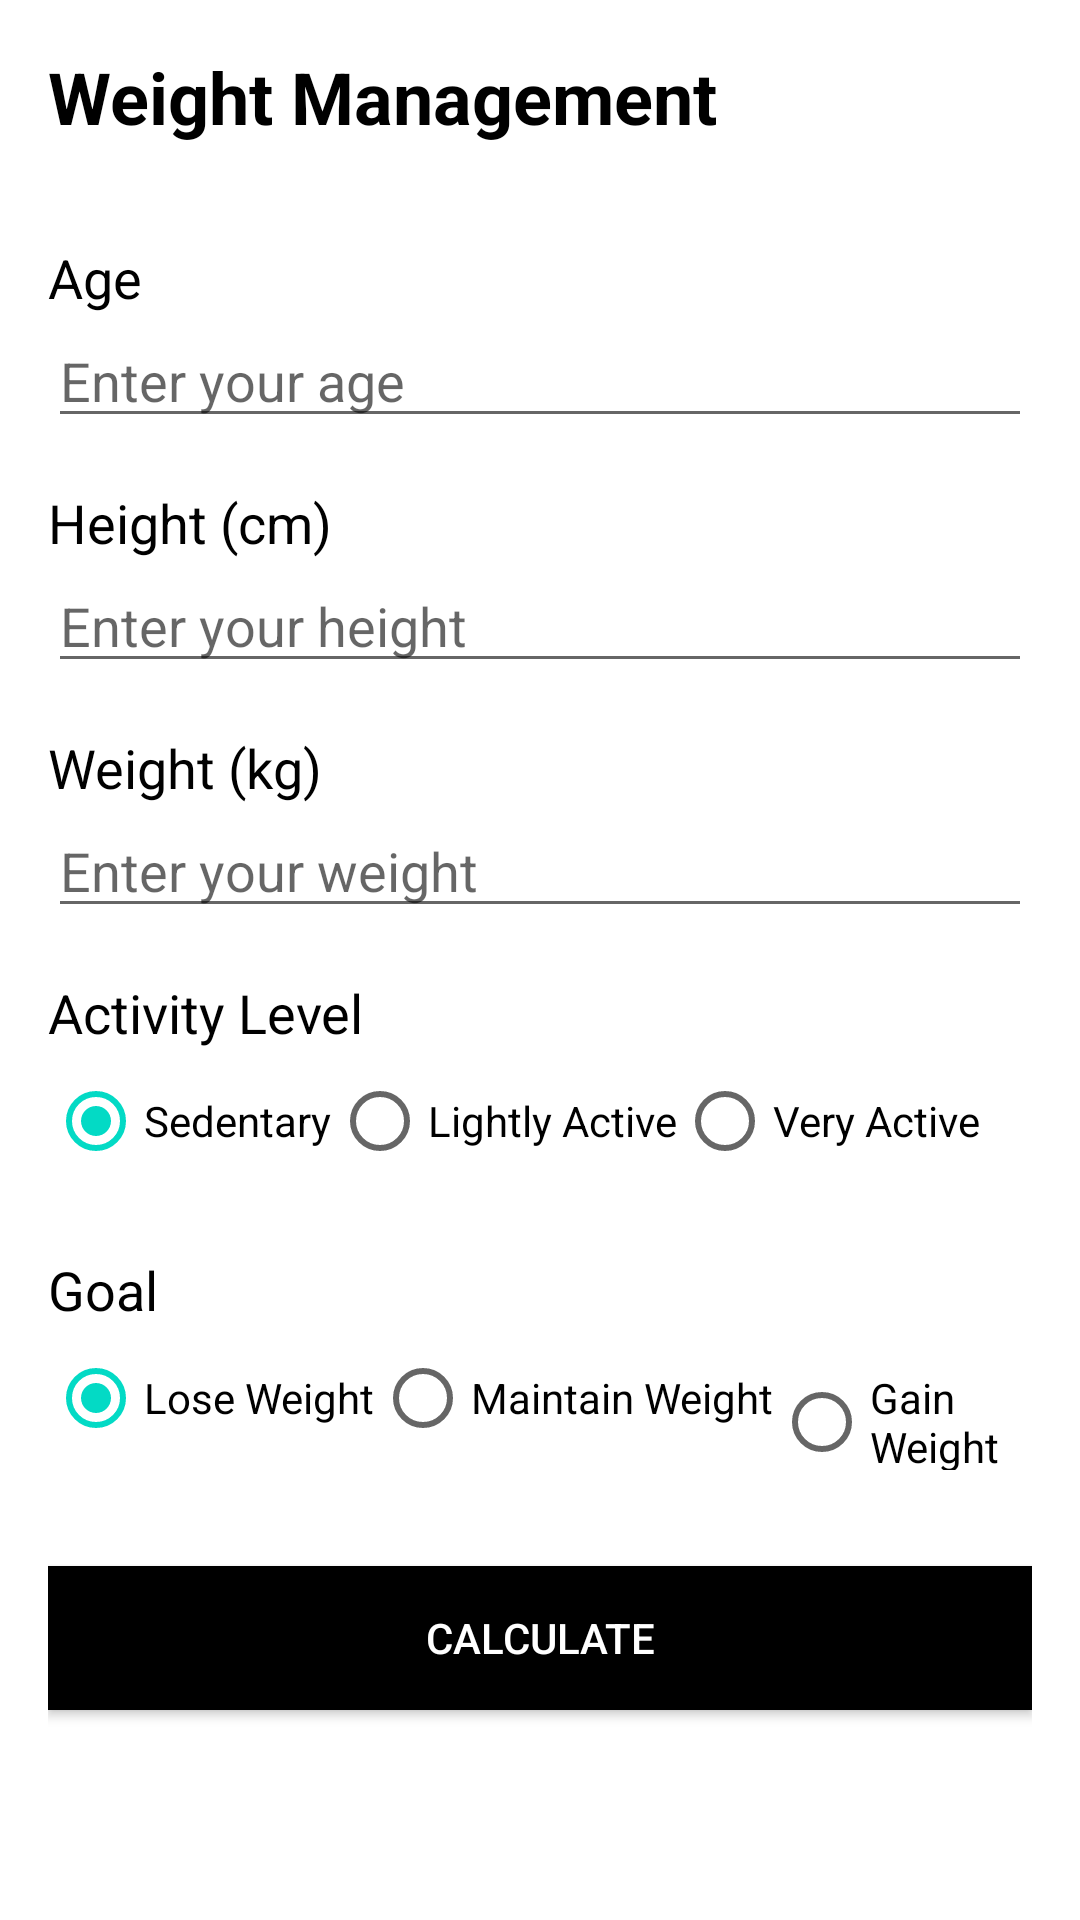

Reconstruct the res/layout file that produces this screen, plus the resources it refers to.
<!-- AndroidManifest.xml: application theme Theme.PDMPROJECT -->
<!-- res/layout/activity_weight_management.xml -->
<RelativeLayout xmlns:android="http://schemas.android.com/apk/res/android"
    android:id="@+id/weightManagementLayout"
    android:layout_width="match_parent"
    android:layout_height="match_parent"
    android:padding="16dp">

    <TextView
        android:id="@+id/weightManagementTitle"
        android:layout_width="wrap_content"
        android:layout_height="wrap_content"
        android:text="Weight Management"
        android:textColor="#000000"
        android:textSize="24sp"
        android:textStyle="bold" />

    <TextView
        android:id="@+id/ageLabel"
        android:layout_width="wrap_content"
        android:layout_height="wrap_content"
        android:layout_below="@id/weightManagementTitle"
        android:layout_marginTop="32dp"
        android:text="Age"
        android:textColor="#000000"
        android:textSize="18sp" />

    <EditText
        android:id="@+id/ageEditText"
        android:layout_width="match_parent"
        android:layout_height="wrap_content"
        android:layout_below="@id/ageLabel"
        android:inputType="number"
        android:hint="Enter your age" />

    <TextView
        android:id="@+id/heightLabel"
        android:layout_width="wrap_content"
        android:layout_height="wrap_content"
        android:layout_below="@id/ageEditText"
        android:layout_marginTop="16dp"
        android:text="Height (cm)"
        android:textColor="#000000"
        android:textSize="18sp" />

    <EditText
        android:id="@+id/heightEditText"
        android:layout_width="match_parent"
        android:layout_height="wrap_content"
        android:layout_below="@id/heightLabel"
        android:inputType="number"
        android:hint="Enter your height" />

    <TextView
        android:id="@+id/weightLabel"
        android:layout_width="wrap_content"
        android:layout_height="wrap_content"
        android:layout_below="@id/heightEditText"
        android:layout_marginTop="16dp"
        android:text="Weight (kg)"
        android:textColor="#000000"
        android:textSize="18sp" />

    <EditText
        android:id="@+id/weightEditText"
        android:layout_width="match_parent"
        android:layout_height="wrap_content"
        android:layout_below="@id/weightLabel"
        android:inputType="numberDecimal"
        android:hint="Enter your weight" />

    <TextView
        android:id="@+id/activityLevelLabel"
        android:layout_width="wrap_content"
        android:layout_height="wrap_content"
        android:layout_below="@id/weightEditText"
        android:layout_marginTop="16dp"
        android:text="Activity Level"
        android:textColor="#000000"
        android:textSize="18sp" />

    <RadioGroup
        android:id="@+id/activityLevelRadioGroup"
        android:layout_width="wrap_content"
        android:layout_height="52dp"
        android:layout_below="@id/activityLevelLabel"
        android:orientation="horizontal">

        <RadioButton
            android:id="@+id/sedentaryRadioButton"
            android:layout_width="wrap_content"
            android:layout_height="wrap_content"
            android:checked="true"
            android:text="Sedentary" />

        <RadioButton
            android:id="@+id/lightlyActiveRadioButton"
            android:layout_width="wrap_content"
            android:layout_height="wrap_content"
            android:text="Lightly Active" />

        <RadioButton
            android:id="@+id/veryActiveRadioButton"
            android:layout_width="181dp"
            android:layout_height="wrap_content"
            android:text="Very Active" />

    </RadioGroup>

    <TextView
        android:id="@+id/goalLabel"
        android:layout_width="wrap_content"
        android:layout_height="wrap_content"
        android:layout_below="@id/activityLevelRadioGroup"
        android:layout_marginTop="16dp"
        android:text="Goal"
        android:textColor="#000000"
        android:textSize="18sp" />

    <RadioGroup
        android:id="@+id/goalRadioGroup"
        android:layout_width="wrap_content"
        android:layout_height="wrap_content"
        android:layout_below="@id/goalLabel"
        android:orientation="horizontal">

        <RadioButton
            android:id="@+id/loseWeightRadioButton"
            android:layout_width="wrap_content"
            android:layout_height="wrap_content"
            android:text="Lose Weight"
            android:checked="true" />

        <RadioButton
            android:id="@+id/maintainWeightRadioButton"
            android:layout_width="wrap_content"
            android:layout_height="wrap_content"
            android:text="Maintain Weight" />

        <RadioButton
            android:id="@+id/gainWeightRadioButton"
            android:layout_width="wrap_content"
            android:layout_height="wrap_content"
            android:text="Gain Weight" />

    </RadioGroup>

    <Button
        android:id="@+id/calculateButton"
        android:layout_width="match_parent"
        android:layout_height="wrap_content"
        android:layout_below="@id/goalRadioGroup"
        android:layout_marginTop="32dp"
        android:text="Calculate"
        android:textColor="#ffffff"
        android:background="#000000" />
</RelativeLayout>
<!-- resources referenced by this layout -->
<resources>
  <style name="Theme.PDMPROJECT" parent="Theme.MaterialComponents.DayNight.DarkActionBar">
          
          <item name="colorPrimary">@color/purple_500</item>
          <item name="colorPrimaryVariant">@color/purple_700</item>
          <item name="colorOnPrimary">@color/white</item>
          
          <item name="colorSecondary">@color/teal_200</item>
          <item name="colorSecondaryVariant">@color/teal_700</item>
          <item name="colorOnSecondary">@color/black</item>
          
          <item name="android:statusBarColor">?attr/colorPrimaryVariant</item>
          
      </style>
  <!-- not gathered from this repository: default colours our renderer supplied (Android Studio template values) -->
  <color name="purple_500">#FF6200EE</color>
  <color name="purple_700">#FF3700B3</color>
  <color name="teal_200">#FF03DAC5</color>
  <color name="teal_700">#FF018786</color>
  <color name="black">#FF000000</color>
  <color name="white">#FFFFFFFF</color>
</resources>
